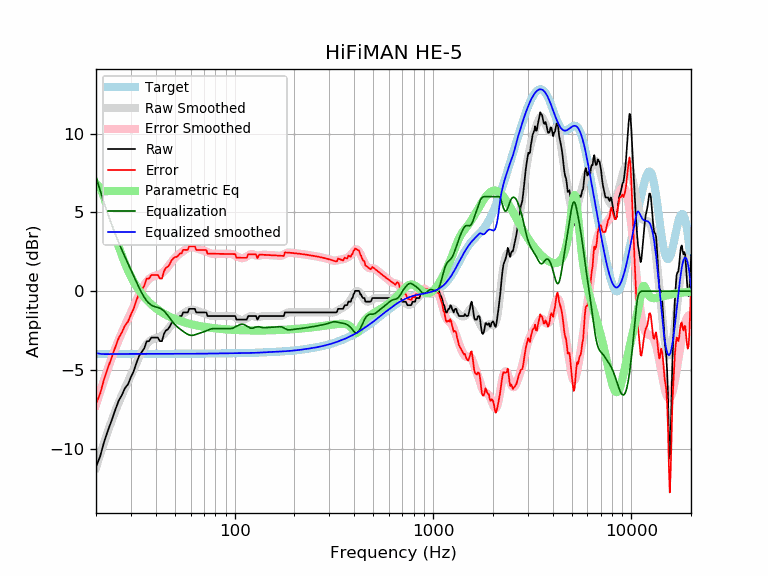

Values plotted in this chart, from the file beside it:
frequency, raw, error, smoothed, error_smoothed, equalization, parametric_eq, equalized_raw, equalized_smoothed, target
20, -11.15, -7.16, -11.18, -7.20, 7.26, 6.81, -3.89, -3.93, -3.98
21, -10.46, -6.48, -10.35, -6.37, 6.38, 6.57, -4.08, -3.97, -3.98
22, -9.53, -5.55, -9.58, -5.60, 5.59, 5.94, -3.95, -3.99, -3.98
23, -8.82, -4.84, -8.86, -4.88, 4.87, 5.14, -3.95, -3.99, -3.98
24, -8.18, -4.20, -8.20, -4.23, 4.22, 4.31, -3.96, -3.98, -3.98
25, -7.53, -3.56, -7.61, -3.64, 3.64, 3.55, -3.90, -3.98, -3.98
26, -6.96, -2.98, -7.08, -3.10, 3.10, 2.87, -3.85, -3.98, -3.98
27, -6.59, -2.61, -6.60, -2.62, 2.62, 2.27, -3.97, -3.98, -3.98
28, -6.15, -2.17, -6.15, -2.17, 2.17, 1.76, -3.97, -3.98, -3.98
29, -5.90, -1.93, -5.73, -1.75, 1.75, 1.31, -4.15, -3.97, -3.97
30, -5.45, -1.47, -5.32, -1.35, 1.35, 0.93, -4.10, -3.97, -3.97
31, -5.06, -1.09, -4.92, -0.95, 0.95, 0.60, -4.11, -3.97, -3.97
32, -4.54, -0.56, -4.55, -0.57, 0.57, 0.31, -3.96, -3.97, -3.97
33, -4.10, -0.13, -4.19, -0.22, 0.22, 0.05, -3.88, -3.97, -3.97
34, -3.85, 0.12, -3.86, 0.11, -0.11, -0.17, -3.96, -3.97, -3.97
35, -3.62, 0.35, -3.59, 0.38, -0.38, -0.37, -4.01, -3.97, -3.97
36, -3.18, 0.79, -3.37, 0.61, -0.61, -0.54, -3.78, -3.97, -3.97
37, -3.17, 0.80, -3.20, 0.77, -0.77, -0.70, -3.94, -3.97, -3.97
38, -2.94, 1.03, -3.09, 0.88, -0.88, -0.83, -3.82, -3.97, -3.97
39, -2.94, 1.03, -3.02, 0.95, -0.95, -0.96, -3.89, -3.97, -3.97
40, -2.94, 1.03, -2.98, 0.99, -0.99, -1.07, -3.93, -3.97, -3.97
41, -2.94, 1.03, -2.94, 1.03, -1.03, -1.17, -3.97, -3.97, -3.97
42, -3.17, 0.80, -2.89, 1.08, -1.08, -1.26, -4.24, -3.97, -3.97
43, -3.17, 0.80, -2.82, 1.15, -1.15, -1.35, -4.32, -3.97, -3.97
44, -2.71, 1.26, -2.72, 1.25, -1.25, -1.42, -3.96, -3.97, -3.97
45, -2.48, 1.49, -2.59, 1.38, -1.38, -1.49, -3.87, -3.97, -3.97
46, -2.42, 1.55, -2.44, 1.53, -1.53, -1.56, -3.95, -3.97, -3.97
47, -2.26, 1.71, -2.28, 1.69, -1.69, -1.62, -3.95, -3.97, -3.97
48, -2.03, 1.94, -2.12, 1.85, -1.85, -1.67, -3.87, -3.97, -3.97
49, -1.90, 2.07, -1.98, 1.99, -1.99, -1.72, -3.89, -3.97, -3.97
50, -1.80, 2.17, -1.86, 2.11, -2.11, -1.77, -3.92, -3.97, -3.97
51, -1.80, 2.17, -1.75, 2.22, -2.22, -1.81, -4.02, -3.97, -3.97
52, -1.70, 2.27, -1.65, 2.32, -2.32, -1.85, -4.02, -3.97, -3.97
53, -1.57, 2.40, -1.57, 2.40, -2.40, -1.89, -3.97, -3.97, -3.97
54, -1.57, 2.40, -1.49, 2.48, -2.48, -1.92, -4.05, -3.97, -3.97
55, -1.34, 2.62, -1.42, 2.55, -2.55, -1.95, -3.89, -3.97, -3.97
56, -1.34, 2.62, -1.35, 2.62, -2.62, -1.98, -3.96, -3.97, -3.97
57, -1.34, 2.62, -1.29, 2.68, -2.68, -2.01, -4.02, -3.97, -3.97
58, -1.34, 2.62, -1.24, 2.73, -2.73, -2.04, -4.08, -3.97, -3.97
59, -1.12, 2.85, -1.20, 2.77, -2.77, -2.06, -3.89, -3.97, -3.97
60, -1.12, 2.85, -1.17, 2.79, -2.79, -2.09, -3.91, -3.97, -3.97
61, -1.12, 2.85, -1.17, 2.80, -2.80, -2.11, -3.91, -3.97, -3.97
62, -1.12, 2.85, -1.18, 2.79, -2.79, -2.13, -3.90, -3.97, -3.97
63, -1.12, 2.85, -1.20, 2.76, -2.76, -2.15, -3.88, -3.97, -3.97
64, -1.34, 2.62, -1.23, 2.73, -2.73, -2.17, -4.08, -3.96, -3.96
65, -1.34, 2.62, -1.26, 2.70, -2.70, -2.18, -4.05, -3.96, -3.96
66, -1.34, 2.62, -1.29, 2.67, -2.67, -2.20, -4.01, -3.96, -3.96
67, -1.34, 2.62, -1.32, 2.64, -2.64, -2.21, -3.99, -3.96, -3.96
68, -1.34, 2.62, -1.34, 2.62, -2.62, -2.23, -3.96, -3.96, -3.96
69, -1.34, 2.62, -1.37, 2.59, -2.59, -2.24, -3.94, -3.96, -3.96
70, -1.34, 2.61, -1.39, 2.57, -2.57, -2.26, -3.91, -3.96, -3.96
71, -1.34, 2.61, -1.42, 2.54, -2.54, -2.27, -3.89, -3.96, -3.96
72, -1.35, 2.61, -1.45, 2.51, -2.51, -2.28, -3.86, -3.96, -3.96
73, -1.57, 2.38, -1.48, 2.48, -2.48, -2.29, -4.05, -3.96, -3.96
74, -1.57, 2.38, -1.51, 2.44, -2.44, -2.30, -4.02, -3.96, -3.96
75, -1.57, 2.38, -1.54, 2.41, -2.41, -2.31, -3.99, -3.95, -3.95
76, -1.57, 2.38, -1.56, 2.39, -2.39, -2.32, -3.97, -3.95, -3.95
77, -1.57, 2.38, -1.58, 2.38, -2.38, -2.33, -3.95, -3.95, -3.95
78, -1.57, 2.38, -1.58, 2.37, -2.37, -2.34, -3.94, -3.95, -3.95
79, -1.57, 2.38, -1.58, 2.37, -2.37, -2.35, -3.94, -3.95, -3.95
... 553 more rows
